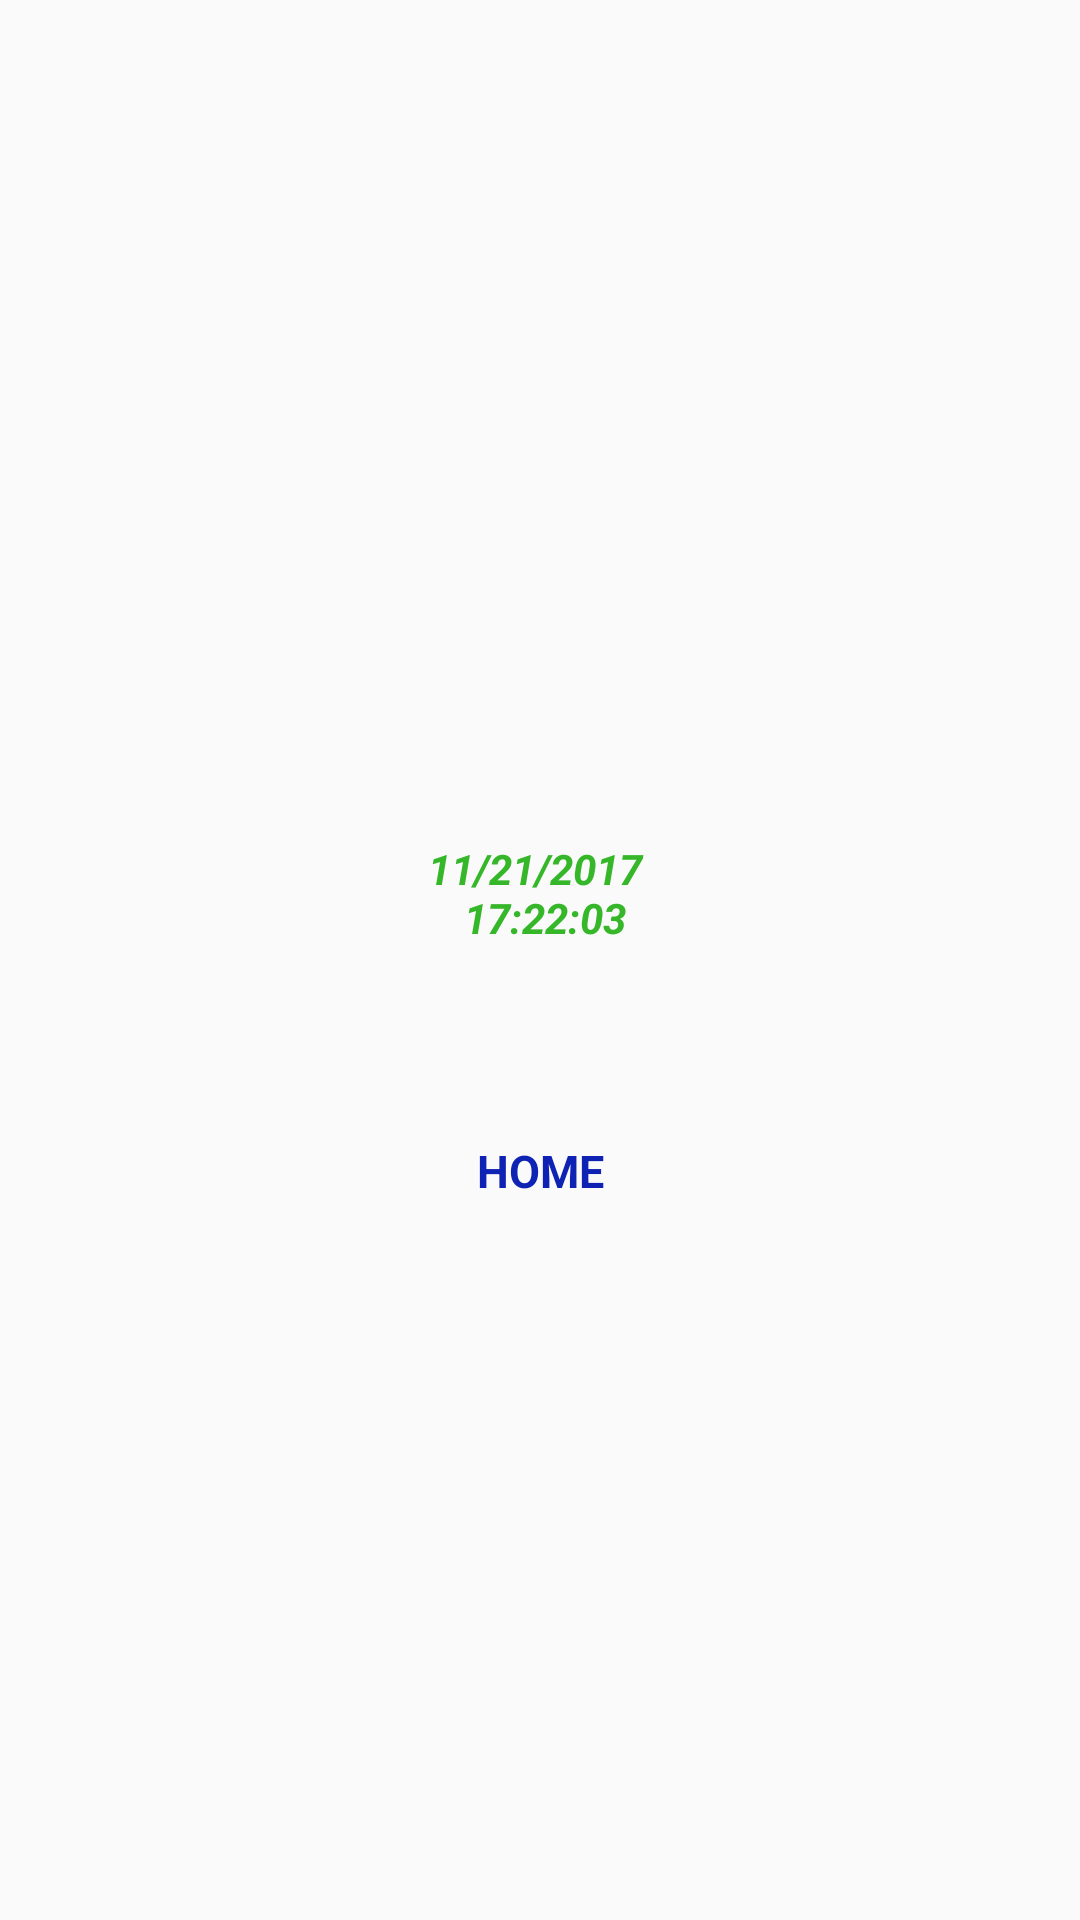

The Android layout XML behind this screen, and the referenced resources:
<!-- AndroidManifest.xml: application theme AppTheme -->
<!-- res/layout/activity_open_cam.xml -->
<RelativeLayout
    xmlns:android="http://schemas.android.com/apk/res/android"
    xmlns:tools="http://schemas.android.com/tools"
    android:layout_width="match_parent"
    android:layout_height="match_parent"
    tools:context="ius.smartlab.OpenCamActivity">

    <ImageView
        android:id="@+id/open_cam"
        android:layout_width="match_parent"
        android:layout_height="250dp"
        android:src="@drawable/open_cam"
        android:layout_alignParentTop="true"/>

    <TextView
        android:id="@+id/open_cam_text"
        android:layout_width="match_parent"
        android:layout_height="wrap_content"
        android:paddingTop="30dp"
        android:paddingBottom="30dp"
        android:text="@string/open_cam_text"
        android:textStyle="bold|italic"
        android:gravity="center_horizontal|center_vertical"
        android:textColor="#35b729"
        android:layout_below="@+id/open_cam" />

    <Button
        android:id="@+id/btn_current_status"
        style="?android:textAppearanceSmall"
        android:layout_width="300dp"
        android:layout_height="40dp"
        android:layout_below="@id/open_cam_text"
        android:layout_centerHorizontal="true"
        android:layout_marginTop="25dp"
        android:background="@drawable/button_selector1"
        android:text="@string/btn_current_status"
        android:textColor="@color/colorPrimaryDark"
        android:textSize="15dp"
        android:textStyle="bold" />

</RelativeLayout>
<!-- resources referenced by this layout -->
<resources>
  <color name="colorPrimaryDark">#0e22b3</color>
  <string name="btn_current_status">HOME</string>
  <string name="open_cam_text">11/21/2017 \n 17:22:03</string>
  <style name="AppTheme" parent="Theme.AppCompat.Light.DarkActionBar">
          
          <item name="colorPrimary">@color/colorPrimary</item>
          <item name="colorPrimaryDark">@color/colorPrimaryDark</item>
          <item name="colorAccent">@color/colorAccent</item>
  
      </style>
  <color name="colorPrimary">#0e22b3</color>
  <color name="colorAccent">#35b729</color>
</resources>
